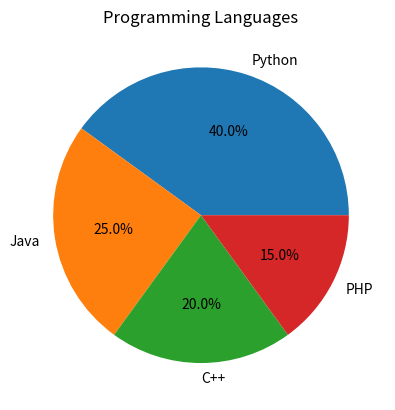

Source code (Python):
import matplotlib.pyplot as plt

labels = ["Python","Java","C++","PHP"]
sizes = [40,25,20,15]

plt.pie(sizes, labels=labels, autopct="%1.1f%%")

plt.title("Programming Languages")
plt.show()
